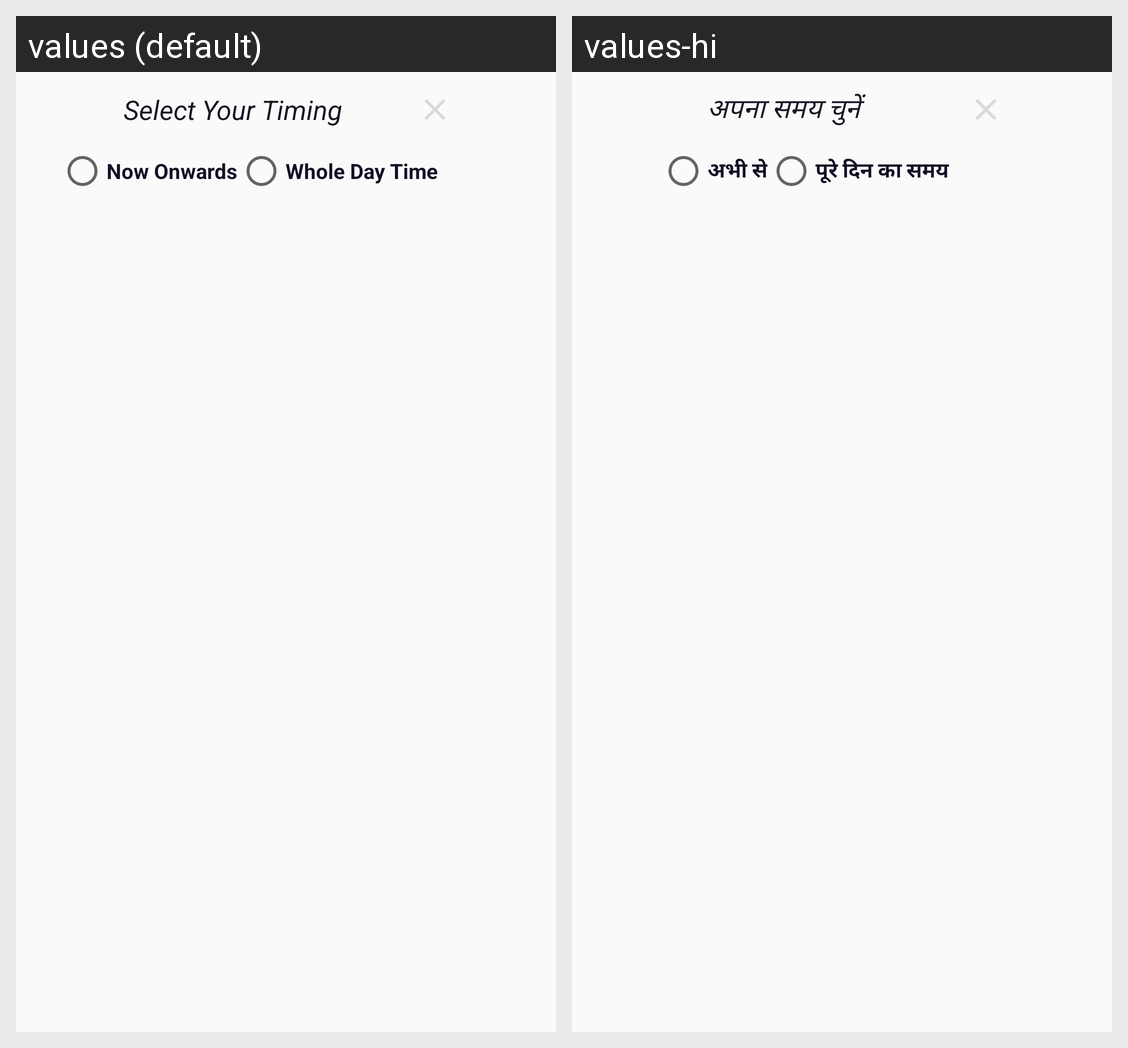

Strings drawn on this Android screen and how each of the app's shown locales translates them:
Android screen res/layout/nrda_bus_timingdialog.xml rendered under 2 locales, left to right: values (default), values-hi. Device: Nexus 5 (rendered at 1080×1920; each locale shown at half size, 540×960, under a caption strip naming it); theme AppTheme.NoActionBar.
Strings drawn on this screen, with the default value and each locale's value (text and hints the layout hard-codes, and strings that could not be matched under every locale, appear in the picture but are not listed):

select_your_timing
  values: Select Your Timing
  values-hi: अपना समय चुनें

now_onwards
  values: Now Onwards
  values-hi: अभी से

whole_day_time
  values: Whole Day Time
  values-hi: पूरे दिन का समय
